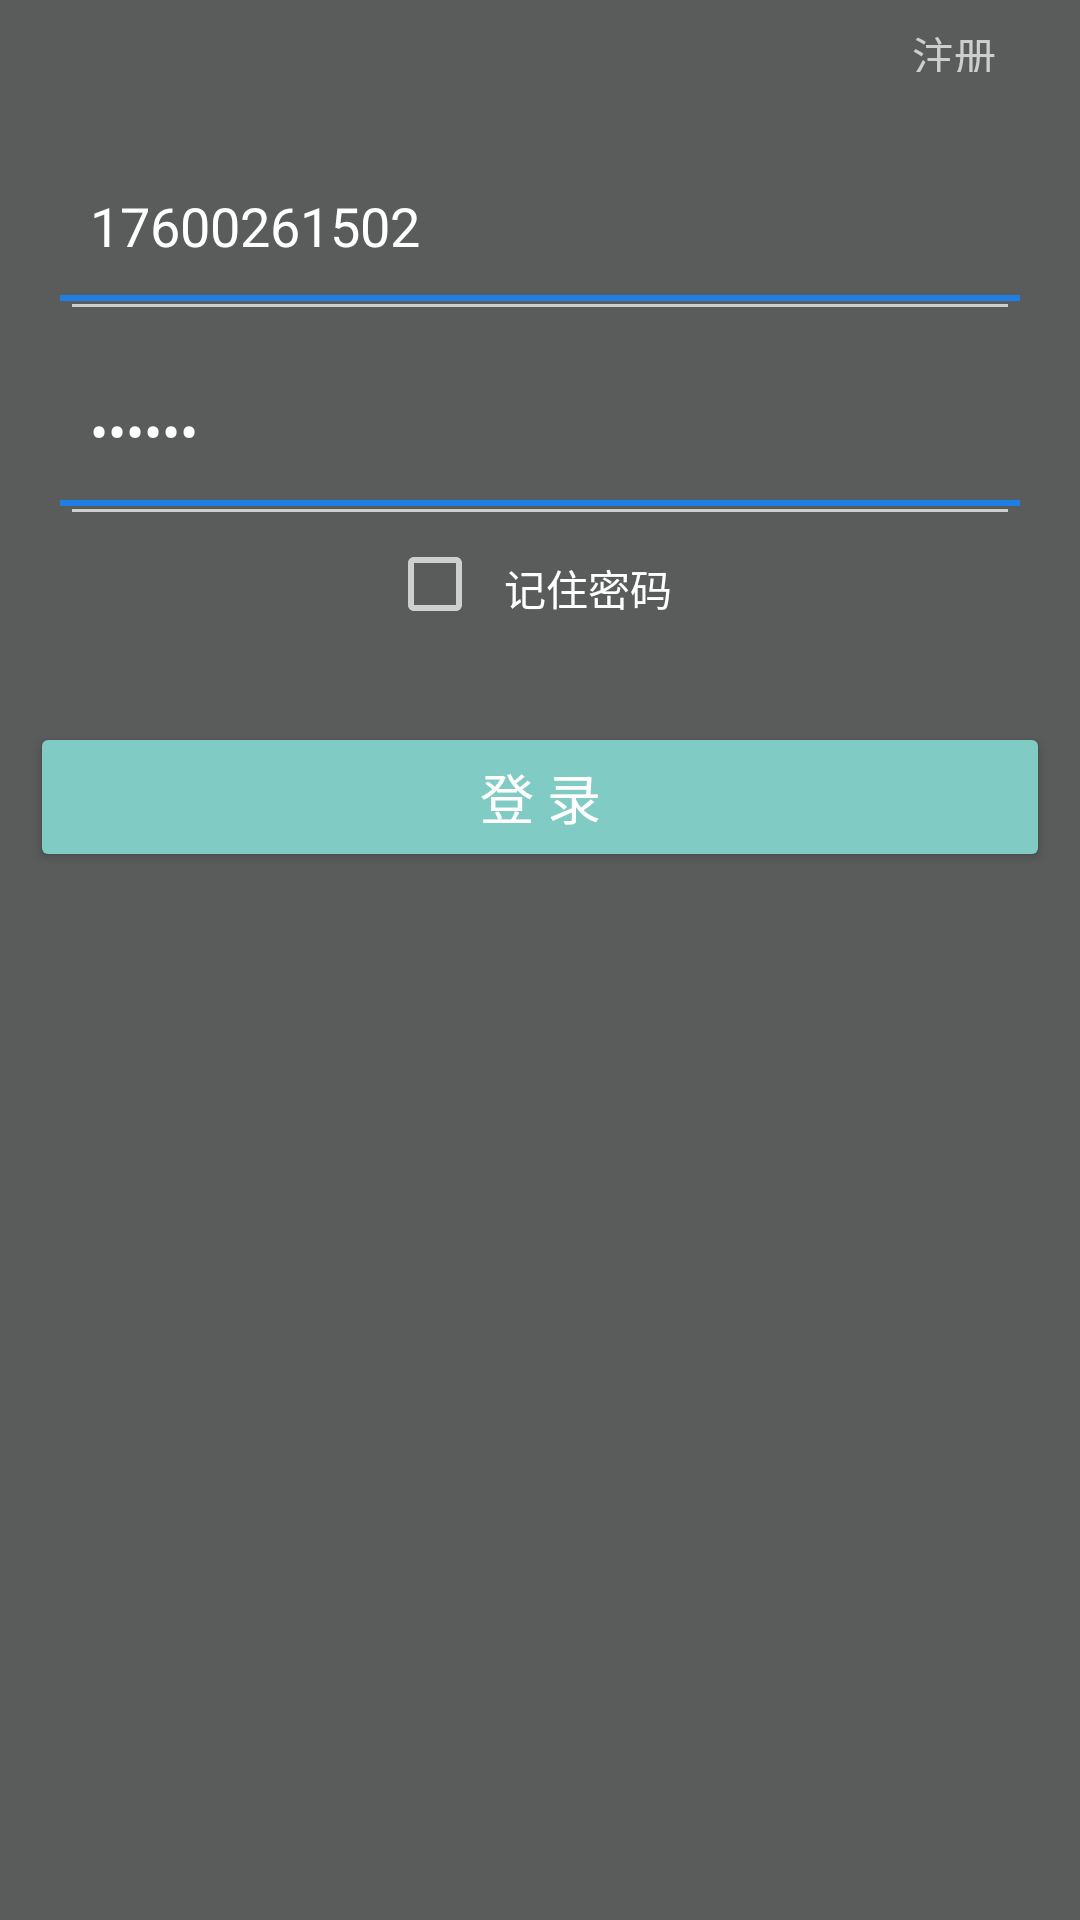

Layout XML and referenced resources for this Android screen:
<!-- AndroidManifest.xml: application theme Theme.AppCompat.NoActionBar -->
<!-- res/layout/activity_login.xml -->
<?xml version="1.0" encoding="utf-8"?>
<androidx.constraintlayout.widget.ConstraintLayout xmlns:android="http://schemas.android.com/apk/res/android"
    xmlns:app="http://schemas.android.com/apk/res-auto"
    xmlns:tools="http://schemas.android.com/tools"
    android:layout_width="match_parent"
    android:layout_height="match_parent"
    android:fitsSystemWindows="true"
    tools:context=".LoginActivity">



    <LinearLayout
        android:layout_width="match_parent"
        android:layout_height="match_parent"
        android:background="@color/view_gray"
        android:orientation="vertical">

        <RelativeLayout
            android:layout_width="match_parent"
            android:layout_height="wrap_content">

            <ImageView
                android:id="@+id/iv_back_profile"
                android:layout_width="64dp"
                android:layout_height="32dp"
                android:layout_alignParentStart="true"
                android:layout_alignParentTop="true"
                android:padding="8dp"
                android:src="@mipmap/back" />


            <TextView
                android:id="@+id/tv_to_register"
                android:layout_width="64dp"
                android:layout_height="32dp"
                android:layout_alignParentEnd="true"
                android:layout_alignParentTop="true"
                android:layout_gravity="end"
                android:padding="8dp"
                android:text="注册"
                android:textSize="14dp" />

        </RelativeLayout>

        <EditText
            android:id="@+id/et_login_phone"
            android:layout_width="match_parent"
            android:layout_height="wrap_content"
            android:layout_marginLeft="20dp"
            android:layout_marginRight="20dp"
            android:layout_marginTop="20dp"
            android:drawableBottom="@drawable/shape_bottom_line"
            android:drawablePadding="10dp"
            android:text="17600261502"
            android:hint="请输入手机号"
            android:inputType="number"
            android:maxLength="11"
            android:padding="10dp" />

        <EditText
            android:id="@+id/et_login_password"
            android:layout_width="match_parent"
            android:layout_height="wrap_content"
            android:layout_marginLeft="20dp"
            android:layout_marginRight="20dp"
            android:layout_marginTop="10dp"
            android:drawableBottom="@drawable/shape_bottom_line"
            android:drawablePadding="10dp"
            android:text="123456"
            android:hint="请输入密码"
            android:inputType="textPassword"
            android:maxLength="16"
            android:padding="10dp" />

        <LinearLayout
            android:layout_width="match_parent"
            android:layout_height="32dp"
            android:gravity="center"
            android:orientation="horizontal">

            <CheckBox
                android:layout_width="wrap_content"
                android:layout_height="wrap_content"
                android:gravity="center" />

            <TextView
                android:layout_width="wrap_content"
                android:layout_height="match_parent"
                android:padding="7dp"
                android:text="记住密码"
                android:textColor="#ffffffff" />
        </LinearLayout>


        <TextView
            android:id="@+id/tv_login"
            style="@style/Widget.AppCompat.Button.Colored"
            android:layout_width="match_parent"
            android:layout_height="50dp"
            android:layout_marginLeft="10dp"
            android:layout_marginRight="10dp"
            android:layout_marginTop="30dp"
            android:text="登 录"
            android:textColor="#ffffffff"
            android:textSize="18sp" />

    </LinearLayout>

</androidx.constraintlayout.widget.ConstraintLayout>
<!-- resources referenced by this layout -->
<resources>
  <color name="view_gray">#5a5b5b</color>
  <!-- drawable shape_bottom_line (drawable) -->
  <?xml version="1.0" encoding="utf-8"?>
  <shape xmlns:android="http://schemas.android.com/apk/res/android"
      android:shape="rectangle">
  
      <solid android:color="#1E7EE3" />
      <size android:height="2dp" android:width="500dp"/>
  
  </shape>
</resources>
